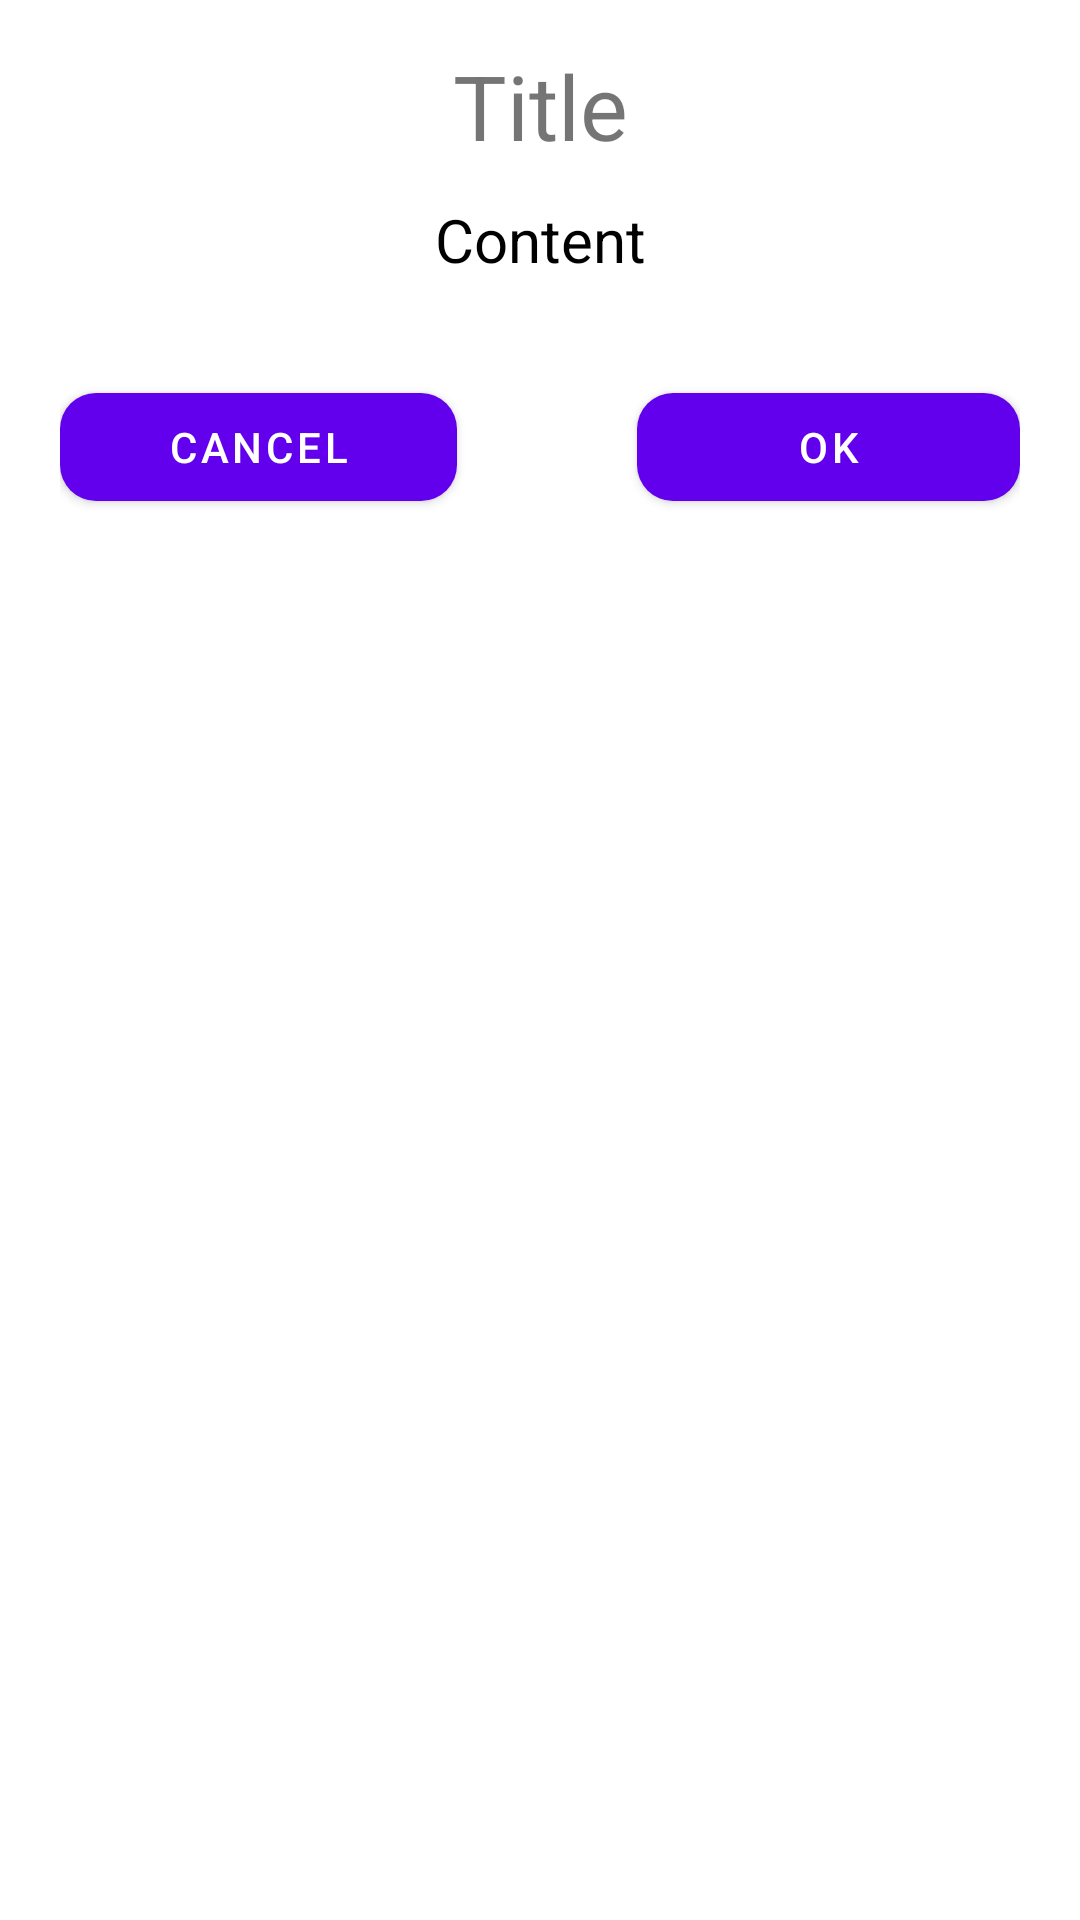

Write the Android layout XML for this screen, with the resource values it uses.
<!-- AndroidManifest.xml: application theme Theme.SeveralActivities -->
<!-- res/layout/my_dialog.xml -->
<?xml version="1.0" encoding="utf-8"?>
<LinearLayout xmlns:android="http://schemas.android.com/apk/res/android"
    android:layout_width="300dp"
    android:layout_height="wrap_content"
    xmlns:app="http://schemas.android.com/apk/res-auto"
    android:layout_gravity="center"
    android:orientation="vertical">

        <TextView
            android:id="@+id/textView_title"
            android:layout_width="match_parent"
            android:layout_height="40dp"
            android:layout_marginTop="15dp"
            android:gravity="center"
            android:text="Title"
            android:textAlignment="center"
            android:textSize="30sp" />

        <TextView
            android:id="@+id/textView_content"
            android:layout_width="match_parent"
            android:layout_height="50dp"
            android:gravity="center"
            android:text="Content"
            android:textSize="20sp"
            android:textColor="@color/black"

            android:textAlignment="center" />

        <LinearLayout
            android:layout_width="match_parent"
            android:layout_height="match_parent"
            android:layout_marginLeft="20dp"
            android:layout_marginRight="20dp"
            android:layout_marginTop="20dp"
            android:orientation="horizontal">

            <com.google.android.material.button.MaterialButton
                android:id="@+id/dialogBtn_cancel"
                android:layout_width="wrap_content"
                android:layout_height="wrap_content"
                android:layout_marginRight="30dp"
                android:layout_weight="1"
                android:text="Cancel"
                app:cornerRadius="12dp"/>

            <com.google.android.material.button.MaterialButton
                android:id="@+id/dialogBtn_ok"
                android:layout_width="wrap_content"
                android:layout_height="wrap_content"
                android:layout_marginLeft="30dp"
                android:layout_weight="1"
                android:text="Ok"
                app:cornerRadius="12dp"/>
        </LinearLayout>

</LinearLayout>
<!-- resources referenced by this layout -->
<resources>
  <style name="Theme.SeveralActivities" parent="Theme.MaterialComponents.DayNight.DarkActionBar">
          
          <item name="colorPrimary">@color/purple_500</item>
          <item name="colorPrimaryVariant">@color/purple_700</item>
          <item name="colorOnPrimary">@color/white</item>
          
          <item name="colorSecondary">@color/teal_200</item>
          <item name="colorSecondaryVariant">@color/teal_700</item>
          <item name="colorOnSecondary">@color/black</item>
          
          <item name="android:statusBarColor">?attr/colorPrimaryVariant</item>
          
      </style>
  <!-- not gathered from this repository: default colours our renderer supplied (Android Studio template values) -->
  <color name="purple_500">#FF6200EE</color>
  <color name="purple_700">#FF3700B3</color>
  <color name="teal_200">#FF03DAC5</color>
  <color name="teal_700">#FF018786</color>
  <color name="black">#FF000000</color>
  <color name="white">#FFFFFFFF</color>
</resources>
